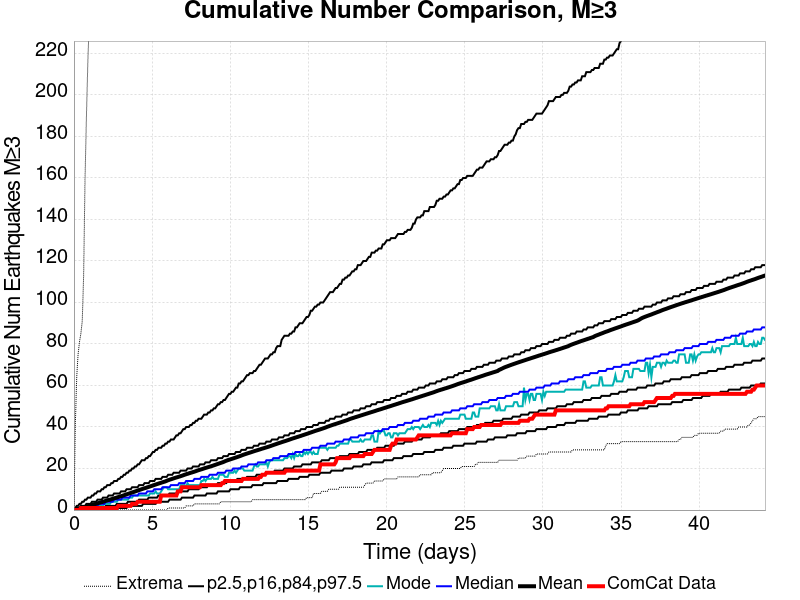

The table this chart was drawn from, first rows:
Time (days), ComCat Data, Simulation Mean, Simulation Median, Simulation Mode, Simulation Minimum, Simulation Maximum, 2.5 %-ile, 16 %-ile, 84 %-ile, 97.5 %-ile
0.0, 0.0, 0.0, 0.0, 0.0, 0.0, 0.0, 0.0, 0.0, 0.0, 0.0
0.08859, 0.0, 0.1603, 0.0, 0.0, 0.0, 41.0, 0.0, 0.0, 0.0, 1.0
0.1772, 0.0, 0.329, 0.0, 0.0, 0.0, 64.0, 0.0, 0.0, 1.0, 2.0
0.2658, 0.0, 0.5029, 0.0, 0.0, 0.0, 75.0, 0.0, 0.0, 1.0, 2.0
0.3544, 0.0, 0.6796, 0.0, 0.0, 0.0, 81.0, 0.0, 0.0, 1.0, 3.0
0.443, 1.0, 0.8633, 1.0, 0.0, 0.0, 85.0, 0.0, 0.0, 2.0, 3.0
0.5316, 1.0, 1.042, 1.0, 0.0, 0.0, 91.0, 0.0, 0.0, 2.0, 4.0
0.6202, 1.0, 1.244, 1.0, 0.0, 0.0, 113.0, 0.0, 0.0, 2.0, 4.0
0.7088, 1.0, 1.429, 1.0, 1.0, 0.0, 159.0, 0.0, 0.0, 2.0, 5.0
0.7974, 1.0, 1.631, 1.0, 1.0, 0.0, 189.0, 0.0, 0.0, 3.0, 5.0
0.8859, 1.0, 1.835, 1.0, 1.0, 0.0, 215.0, 0.0, 0.0, 3.0, 6.0
0.9745, 1.0, 2.024, 1.0, 1.0, 0.0, 235.0, 0.0, 0.0, 3.0, 6.0
1.063, 1.0, 2.212, 2.0, 1.0, 0.0, 260.0, 0.0, 0.0, 3.0, 6.0
1.152, 1.0, 2.421, 2.0, 1.0, 0.0, 272.0, 0.0, 1.0, 4.0, 7.0
1.24, 1.0, 2.639, 2.0, 1.0, 0.0, 281.0, 0.0, 1.0, 4.0, 7.0
1.329, 1.0, 2.841, 2.0, 2.0, 0.0, 285.0, 0.0, 1.0, 4.0, 8.0
1.418, 1.0, 3.048, 2.0, 2.0, 0.0, 306.0, 0.0, 1.0, 4.0, 8.0
1.506, 1.0, 3.247, 2.0, 2.0, 0.0, 326.0, 0.0, 1.0, 5.0, 9.0
1.595, 1.0, 3.445, 3.0, 2.0, 0.0, 344.0, 0.0, 1.0, 5.0, 9.0
1.683, 1.0, 3.639, 3.0, 2.0, 0.0, 354.0, 0.0, 1.0, 5.0, 9.0
1.772, 1.0, 3.826, 3.0, 2.0, 0.0, 368.0, 0.0, 1.0, 5.0, 10.0
1.86, 1.0, 4.024, 3.0, 2.0, 0.0, 382.0, 0.0, 1.0, 6.0, 10.0
1.949, 1.0, 4.227, 3.0, 3.0, 0.0, 393.0, 0.0, 1.0, 6.0, 11.0
2.038, 1.0, 4.42, 4.0, 3.0, 0.0, 495.0, 0.0, 2.0, 6.0, 11.0
2.126, 1.0, 4.625, 4.0, 3.0, 0.0, 533.0, 0.0, 2.0, 6.0, 12.0
2.215, 1.0, 4.826, 4.0, 3.0, 0.0, 554.0, 0.0, 2.0, 7.0, 12.0
2.303, 1.0, 5.022, 4.0, 3.0, 0.0, 570.0, 1.0, 2.0, 7.0, 12.0
2.392, 1.0, 5.223, 4.0, 4.0, 0.0, 584.0, 1.0, 2.0, 7.0, 13.0
2.481, 1.0, 5.442, 4.0, 4.0, 0.0, 594.0, 1.0, 2.0, 7.0, 13.0
2.569, 1.0, 5.646, 5.0, 4.0, 0.0, 600.0, 1.0, 2.0, 8.0, 14.0
2.658, 1.0, 5.84, 5.0, 4.0, 0.0, 608.0, 1.0, 2.0, 8.0, 14.0
2.746, 1.0, 6.04, 5.0, 4.0, 0.0, 621.0, 1.0, 3.0, 8.0, 14.0
2.835, 2.0, 6.261, 5.0, 5.0, 0.0, 627.0, 1.0, 3.0, 8.0, 15.0
2.924, 2.0, 6.465, 5.0, 5.0, 0.0, 638.0, 1.0, 3.0, 8.0, 15.0
3.012, 2.0, 6.668, 5.0, 5.0, 0.0, 646.0, 1.0, 3.0, 9.0, 16.0
3.101, 2.0, 6.876, 6.0, 5.0, 0.0, 655.0, 1.0, 3.0, 9.0, 16.0
3.189, 2.0, 7.103, 6.0, 5.0, 0.0, 667.0, 1.0, 3.0, 9.0, 17.0
3.278, 2.0, 7.339, 6.0, 5.0, 0.0, 675.0, 1.0, 3.0, 9.0, 17.0
3.367, 2.0, 7.567, 6.0, 5.0, 0.0, 686.0, 1.0, 3.0, 10.0, 18.0
3.455, 2.0, 7.796, 6.0, 5.0, 0.0, 693.0, 2.0, 4.0, 10.0, 18.0
3.544, 2.0, 8.012, 6.0, 6.0, 0.0, 699.0, 2.0, 4.0, 10.0, 19.0
3.632, 2.0, 8.233, 7.0, 6.0, 0.0, 707.0, 2.0, 4.0, 10.0, 19.0
3.721, 3.0, 8.47, 7.0, 6.0, 0.0, 718.0, 2.0, 4.0, 11.0, 20.0
3.81, 3.0, 8.687, 7.0, 7.0, 0.0, 740.0, 2.0, 4.0, 11.0, 20.0
3.898, 3.0, 8.905, 7.0, 7.0, 0.0, 750.0, 2.0, 4.0, 11.0, 21.0
3.987, 3.0, 9.135, 7.0, 7.0, 0.0, 758.0, 2.0, 4.0, 11.0, 21.0
4.075, 4.0, 9.389, 7.0, 7.0, 0.0, 765.0, 2.0, 4.0, 11.0, 22.0
4.164, 4.0, 9.619, 8.0, 7.0, 0.0, 774.0, 2.0, 5.0, 12.0, 22.0
4.253, 4.0, 9.845, 8.0, 7.0, 0.0, 784.0, 2.0, 5.0, 12.0, 23.0
4.341, 4.0, 10.07, 8.0, 7.0, 0.0, 792.0, 2.0, 5.0, 12.0, 24.0
4.43, 4.0, 10.3, 8.0, 7.0, 0.0, 800.0, 3.0, 5.0, 12.0, 24.0
4.518, 4.0, 10.51, 8.0, 7.0, 0.0, 804.0, 3.0, 5.0, 13.0, 24.0
4.607, 4.0, 10.73, 8.0, 7.0, 0.0, 811.0, 3.0, 5.0, 13.0, 25.0
4.696, 4.0, 10.95, 9.0, 7.0, 0.0, 822.0, 3.0, 5.0, 13.0, 25.0
4.784, 4.0, 11.17, 9.0, 7.0, 0.0, 822.0, 3.0, 6.0, 13.0, 26.0
4.873, 4.0, 11.39, 9.0, 8.0, 0.0, 829.0, 3.0, 6.0, 14.0, 26.0
4.961, 4.0, 11.61, 9.0, 8.0, 0.0, 837.0, 3.0, 6.0, 14.0, 27.0
5.05, 4.0, 11.84, 9.0, 8.0, 0.0, 851.0, 3.0, 6.0, 14.0, 28.0
5.138, 4.0, 12.07, 10.0, 8.0, 0.0, 868.0, 3.0, 6.0, 14.0, 28.0
5.227, 4.0, 12.3, 10.0, 9.0, 0.0, 878.0, 3.0, 6.0, 15.0, 29.0
... 440 more rows
